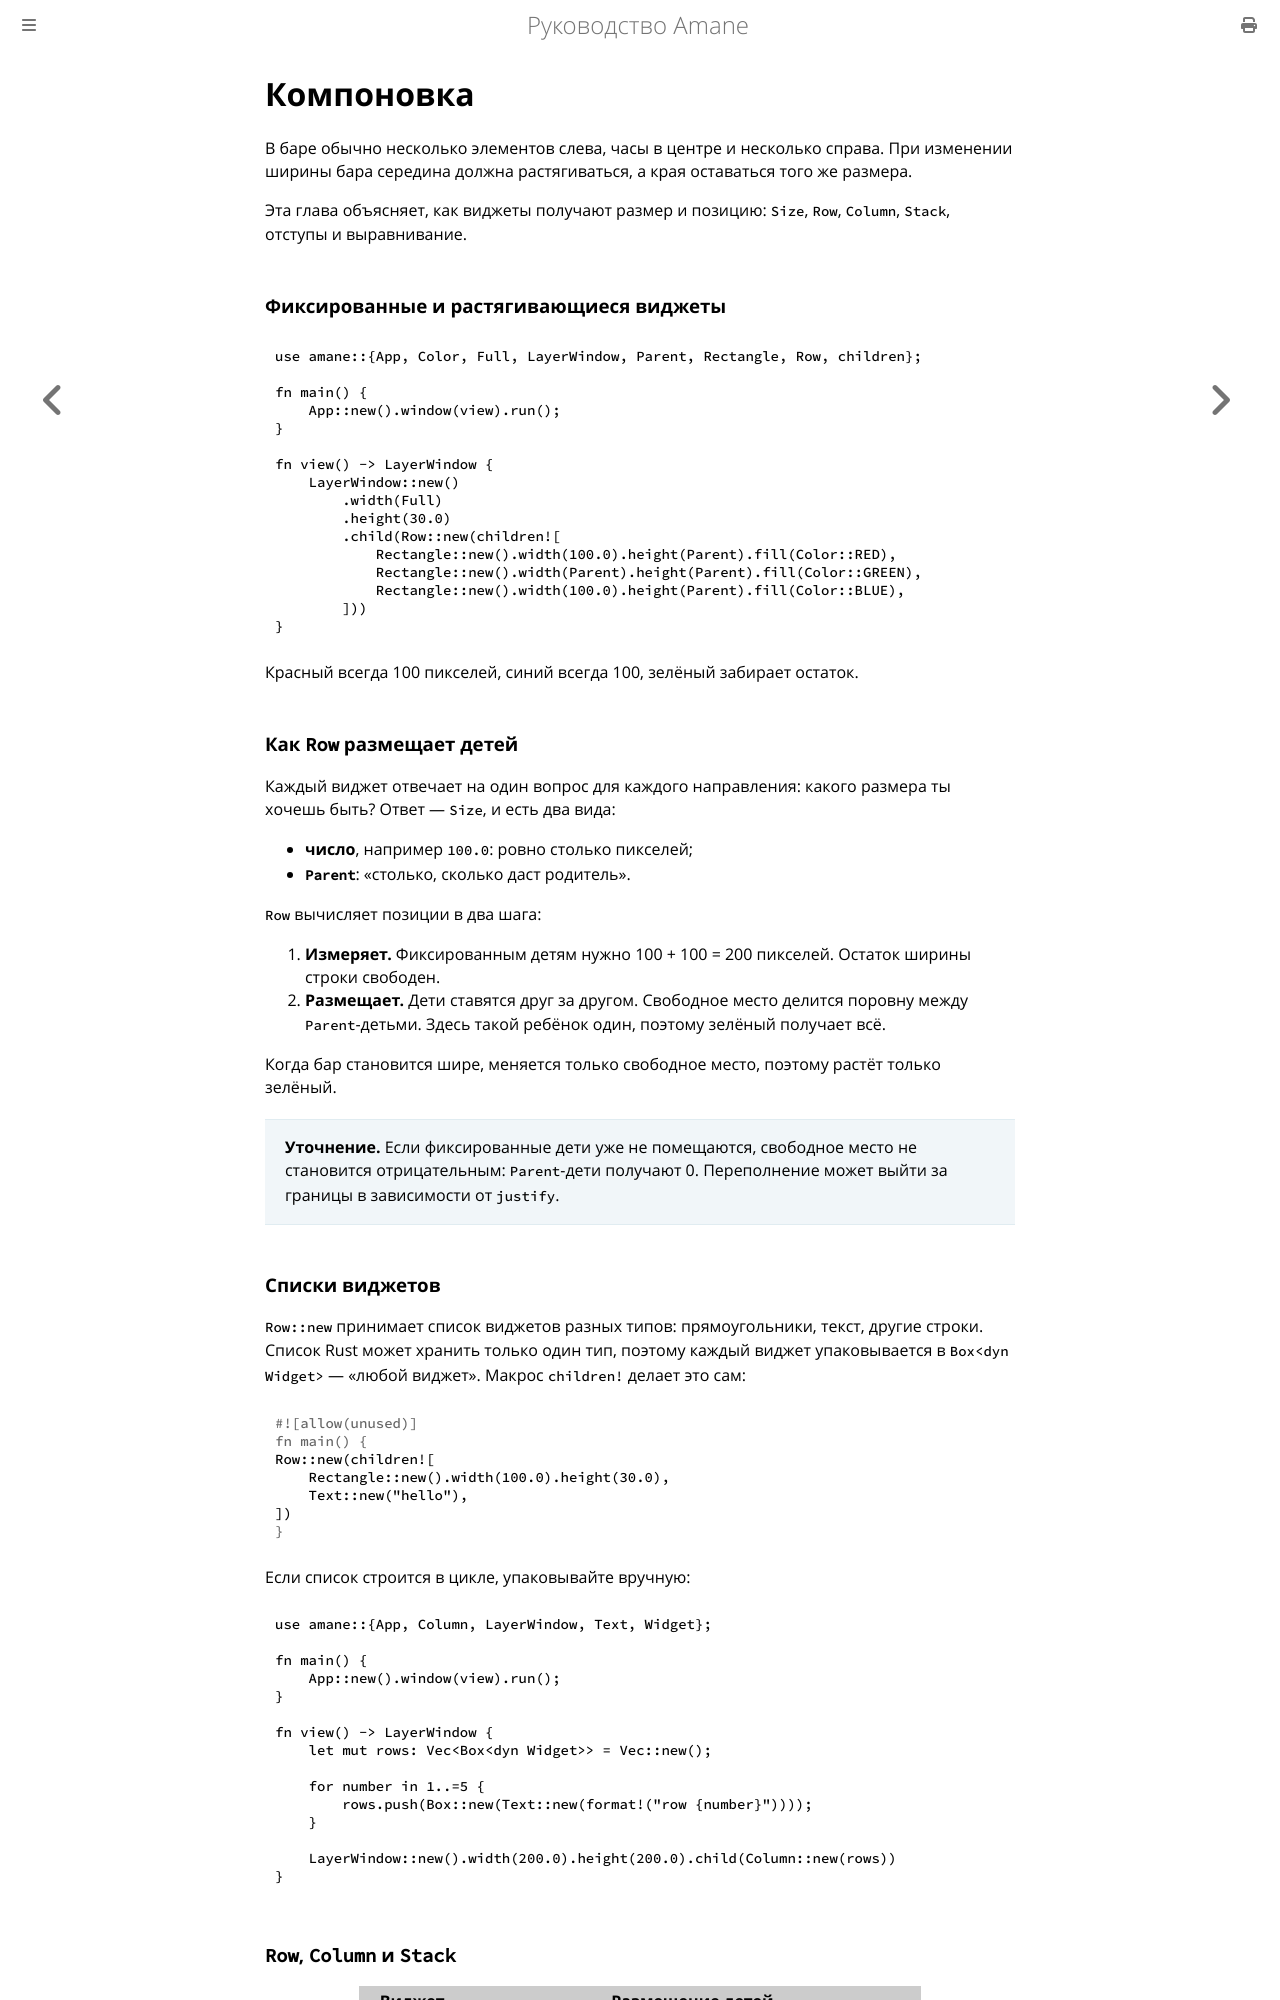

repository: wesdyqq/amane-ru · page: layout.html · generator: mdbook

# Компоновка

В баре обычно несколько элементов слева, часы в центре и несколько справа. При изменении ширины бара середина должна растягиваться, а края оставаться того же размера.

Эта глава объясняет, как виджеты получают размер и позицию: `Size`, `Row`, `Column`, `Stack`, отступы и выравнивание.

### Фиксированные и растягивающиеся виджеты

```rust
use amane::{App, Color, Full, LayerWindow, Parent, Rectangle, Row, children};

fn main() {
    App::new().window(view).run();
}

fn view() -> LayerWindow {
    LayerWindow::new()
        .width(Full)
        .height(30.0)
        .child(Row::new(children![
            Rectangle::new().width(100.0).height(Parent).fill(Color::RED),
            Rectangle::new().width(Parent).height(Parent).fill(Color::GREEN),
            Rectangle::new().width(100.0).height(Parent).fill(Color::BLUE),
        ]))
}
```

Красный всегда 100 пикселей, синий всегда 100, зелёный забирает остаток.

### Как `Row` размещает детей

Каждый виджет отвечает на один вопрос для каждого направления: какого размера ты хочешь быть? Ответ — `Size`, и есть два вида:

- **число**, например `100.0`: ровно столько пикселей;
- **`Parent`**: «столько, сколько даст родитель».

`Row` вычисляет позиции в два шага:

1. **Измеряет.** Фиксированным детям нужно 100 + 100 = 200 пикселей. Остаток ширины строки свободен.
2. **Размещает.** Дети ставятся друг за другом. Свободное место делится поровну между `Parent`-детьми. Здесь такой ребёнок один, поэтому зелёный получает всё.

Когда бар становится шире, меняется только свободное место, поэтому растёт только зелёный.

> **Уточнение.** Если фиксированные дети уже не помещаются, свободное место не становится отрицательным: `Parent`-дети получают 0. Переполнение может выйти за границы в зависимости от `justify`.

### Списки виджетов

`Row::new` принимает список виджетов разных типов: прямоугольники, текст, другие строки. Список Rust может хранить только один тип, поэтому каждый виджет упаковывается в `Box<dyn Widget>` — «любой виджет». Макрос `children!` делает это сам:

```rust
Row::new(children![
    Rectangle::new().width(100.0).height(30.0),
    Text::new("hello"),
])
```

Если список строится в цикле, упаковывайте вручную:

```rust
use amane::{App, Column, LayerWindow, Text, Widget};

fn main() {
    App::new().window(view).run();
}

fn view() -> LayerWindow {
    let mut rows: Vec<Box<dyn Widget>> = Vec::new();

    for number in 1..=5 {
        rows.push(Box::new(Text::new(format!("row {number}"))));
    }

    LayerWindow::new().width(200.0).height(200.0).child(Column::new(rows))
}
```
